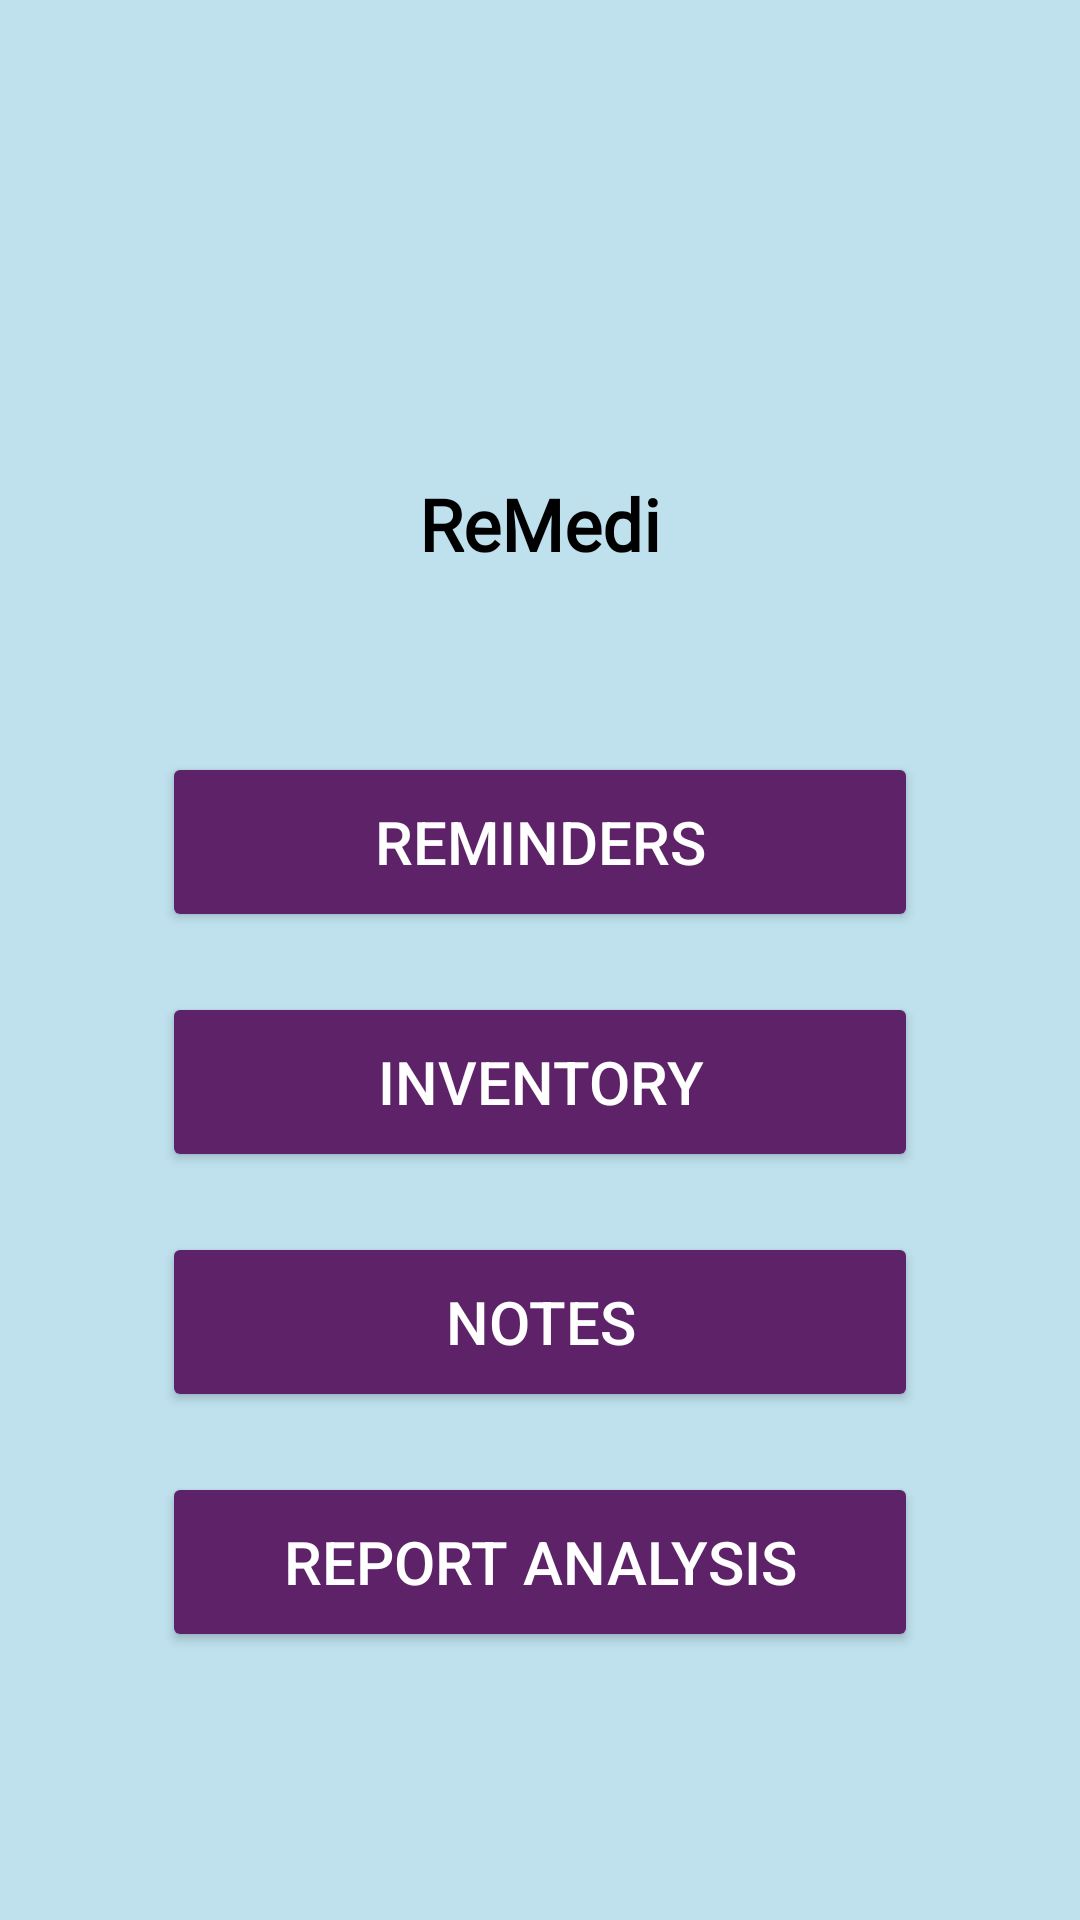

Reconstruct the res/layout file that produces this screen, plus the resources it refers to.
<!-- AndroidManifest.xml: application theme Theme.ProjectReMedi -->
<!-- res/layout/activity_home_page.xml -->
<?xml version="1.0" encoding="utf-8"?>
<androidx.constraintlayout.widget.ConstraintLayout
    xmlns:android="http://schemas.android.com/apk/res/android"
    xmlns:app="http://schemas.android.com/apk/res-auto"
    xmlns:tools="http://schemas.android.com/tools"
    android:id="@+id/main"
    android:layout_width="match_parent"
    android:layout_height="match_parent"
    android:background="@color/blue"
    tools:context=".HomePage">

    <androidx.constraintlayout.widget.Guideline
        android:id="@+id/topGuideline"
        android:layout_width="wrap_content"
        android:layout_height="wrap_content"
        app:layout_constraintGuide_percent="0.1"
        android:orientation="horizontal" />

    <ImageView
        android:id="@+id/imageView2"
        android:layout_width="90dp"
        android:layout_height="90dp"
        android:layout_marginTop="25dp"
        android:layout_marginRight="150dp"
        android:layout_marginLeft="150dp"
        android:contentDescription="@string/logo_desc"
        android:src="@drawable/logo"
        app:layout_constraintEnd_toEndOf="parent"
        app:layout_constraintHorizontal_bias="0.507"
        app:layout_constraintStart_toStartOf="parent"
        app:layout_constraintTop_toTopOf="@id/topGuideline" />

    <TextView
        android:id="@+id/textView"
        android:layout_width="wrap_content"
        android:layout_height="wrap_content"
        android:layout_marginTop="10dp"
        android:text="@string/app_name"
        android:gravity="center"
        android:fontFamily="@font/rubik"
        android:textSize="24sp"
        android:textStyle="bold"
        android:textColor="@color/black"
        android:textAlignment="center"
        app:layout_constraintTop_toBottomOf="@id/imageView2"
        app:layout_constraintStart_toStartOf="parent"
        app:layout_constraintEnd_toEndOf="parent"
        app:layout_constraintBottom_toTopOf="@id/rem"/>

    <Button
        android:id="@+id/rem"
        android:layout_width="0dp"
        android:layout_height="60dp"
        android:layout_marginTop="60dp"
        android:layout_marginBottom="10dp"
        android:layout_marginRight="50dp"
        android:layout_marginLeft="50dp"
        android:backgroundTint="@color/purple"
        android:onClick="RemPage"
        android:text="@string/rem"
        android:textColor="@color/white"
        android:textSize="20sp"
        app:layout_constraintEnd_toEndOf="parent"
        app:layout_constraintHorizontal_bias="0.5"
        app:layout_constraintStart_toStartOf="parent"
        app:layout_constraintTop_toBottomOf="@id/textView"
        app:layout_constraintWidth_percent="0.7"
        app:layout_constraintBottom_toTopOf="@id/signButton2"/>

    <Button
        android:id="@+id/signButton2"
        android:layout_width="0dp"
        android:layout_height="60dp"
        android:layout_marginTop="10dp"
        android:layout_marginBottom="10dp"
        android:layout_marginRight="50dp"
        android:layout_marginLeft="50dp"
        android:backgroundTint="@color/purple"
        android:onClick="InvPage"
        android:text="@string/inv"
        android:textColor="@color/white"
        android:textSize="20sp"
        app:layout_constraintEnd_toEndOf="parent"
        app:layout_constraintHorizontal_bias="0.5"
        app:layout_constraintStart_toStartOf="parent"
        app:layout_constraintTop_toBottomOf="@id/rem"
        app:layout_constraintBottom_toTopOf="@id/signButton3"
        app:layout_constraintWidth_percent="0.7" />

    <Button
        android:id="@+id/signButton3"
        android:layout_width="0dp"
        android:layout_height="60dp"
        android:layout_marginTop="10dp"
        android:layout_marginBottom="10dp"
        android:layout_marginRight="50dp"
        android:layout_marginLeft="50dp"
        android:backgroundTint="@color/purple"
        android:onClick="LogPage"
        android:text="@string/notes"
        android:textColor="@color/white"
        android:textSize="20sp"
        app:layout_constraintEnd_toEndOf="parent"
        app:layout_constraintHorizontal_bias="0.5"
        app:layout_constraintStart_toStartOf="parent"
        app:layout_constraintTop_toBottomOf="@id/signButton2"
        app:layout_constraintBottom_toTopOf="@id/signButton4"
        app:layout_constraintWidth_percent="0.7" />

    <Button
        android:id="@+id/signButton4"
        android:layout_width="0dp"
        android:layout_height="60dp"
        android:backgroundTint="@color/purple"
        android:onClick="ChatPage"
        android:text="@string/chatbot"
        android:textColor="@color/white"
        android:textSize="20sp"
        android:layout_marginTop="10dp"
        android:layout_marginBottom="120dp"
        android:layout_marginRight="50dp"
        android:layout_marginLeft="50dp"
        app:layout_constraintBottom_toBottomOf="parent"
        app:layout_constraintEnd_toEndOf="parent"
        app:layout_constraintHorizontal_bias="0.5"
        app:layout_constraintStart_toStartOf="parent"
        app:layout_constraintTop_toBottomOf="@id/signButton3"
        app:layout_constraintWidth_percent="0.7" />

</androidx.constraintlayout.widget.ConstraintLayout>
<!-- resources referenced by this layout -->
<resources>
  <color name="black">#FF000000</color>
  <color name="blue">#BEE1ED</color>
  <color name="purple">#5D2267</color>
      -------------------------------------
  <color name="white">#FFFFFFFF</color>
  <string name="app_name">ReMedi</string>
  <string name="chatbot">Report Analysis</string>
  <string name="inv">Inventory</string>
  <string name="logo_desc">ReMedi Logo</string>
  <string name="notes">Notes</string>
  <string name="rem">Reminders</string>
  <style name="Theme.ProjectReMedi" parent="Base.Theme.ProjectReMedi" />
  <style name="Base.Theme.ProjectReMedi" parent="Theme.Material3.DayNight.NoActionBar">
          
          
      </style>
</resources>
